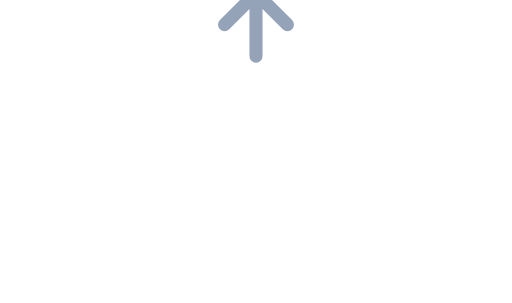
t = 0.00 s
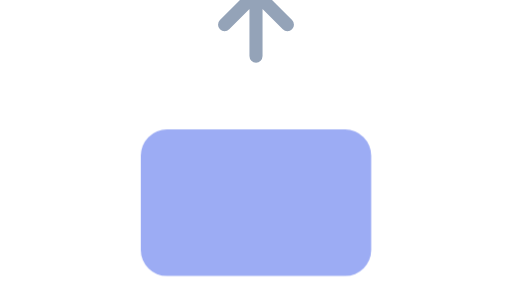
t = 0.33 s
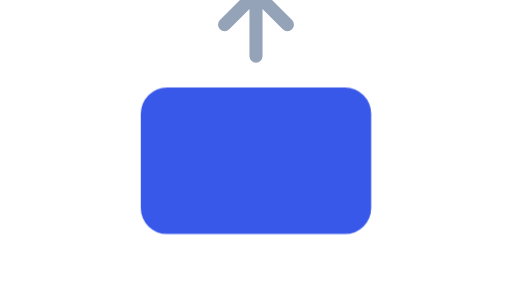
t = 0.66 s
t = 1.10 s: frame unchanged from t = 0.66 s, image omitted
t = 1.54 s: frame unchanged from t = 0.66 s, image omitted
t = 1.87 s: frame unchanged from t = 0.33 s, image omitted

The animated SVG that drew these frames (rendered in a browser with its animation timeline set to each time). Animation: 1 CSS @keyframes rule; one cycle of 2.20 s, repeats indefinitely.

<svg xmlns="http://www.w3.org/2000/svg" viewBox="0 0 132 78" role="img" aria-label="Reveal: fade and move in on scroll"><g transform="translate(66,36) scale(1.35) translate(-66,-36)">
  <style>
    .rv{animation:rv 2.2s ease-in-out infinite}
    @keyframes rv{0%{transform:translateY(16px);opacity:0}30%,70%{transform:translateY(0);opacity:1}100%{transform:translateY(16px);opacity:0}}
  </style>
  <path d="M66 8 v12 M60 14 l6 -6 6 6" fill="none" stroke="#94a3b8" stroke-width="2.5" stroke-linecap="round" stroke-linejoin="round"/>
  <rect class="rv" x="44" y="26" width="44" height="28" rx="5" fill="#3858e9"/>
  </g>
</svg>
